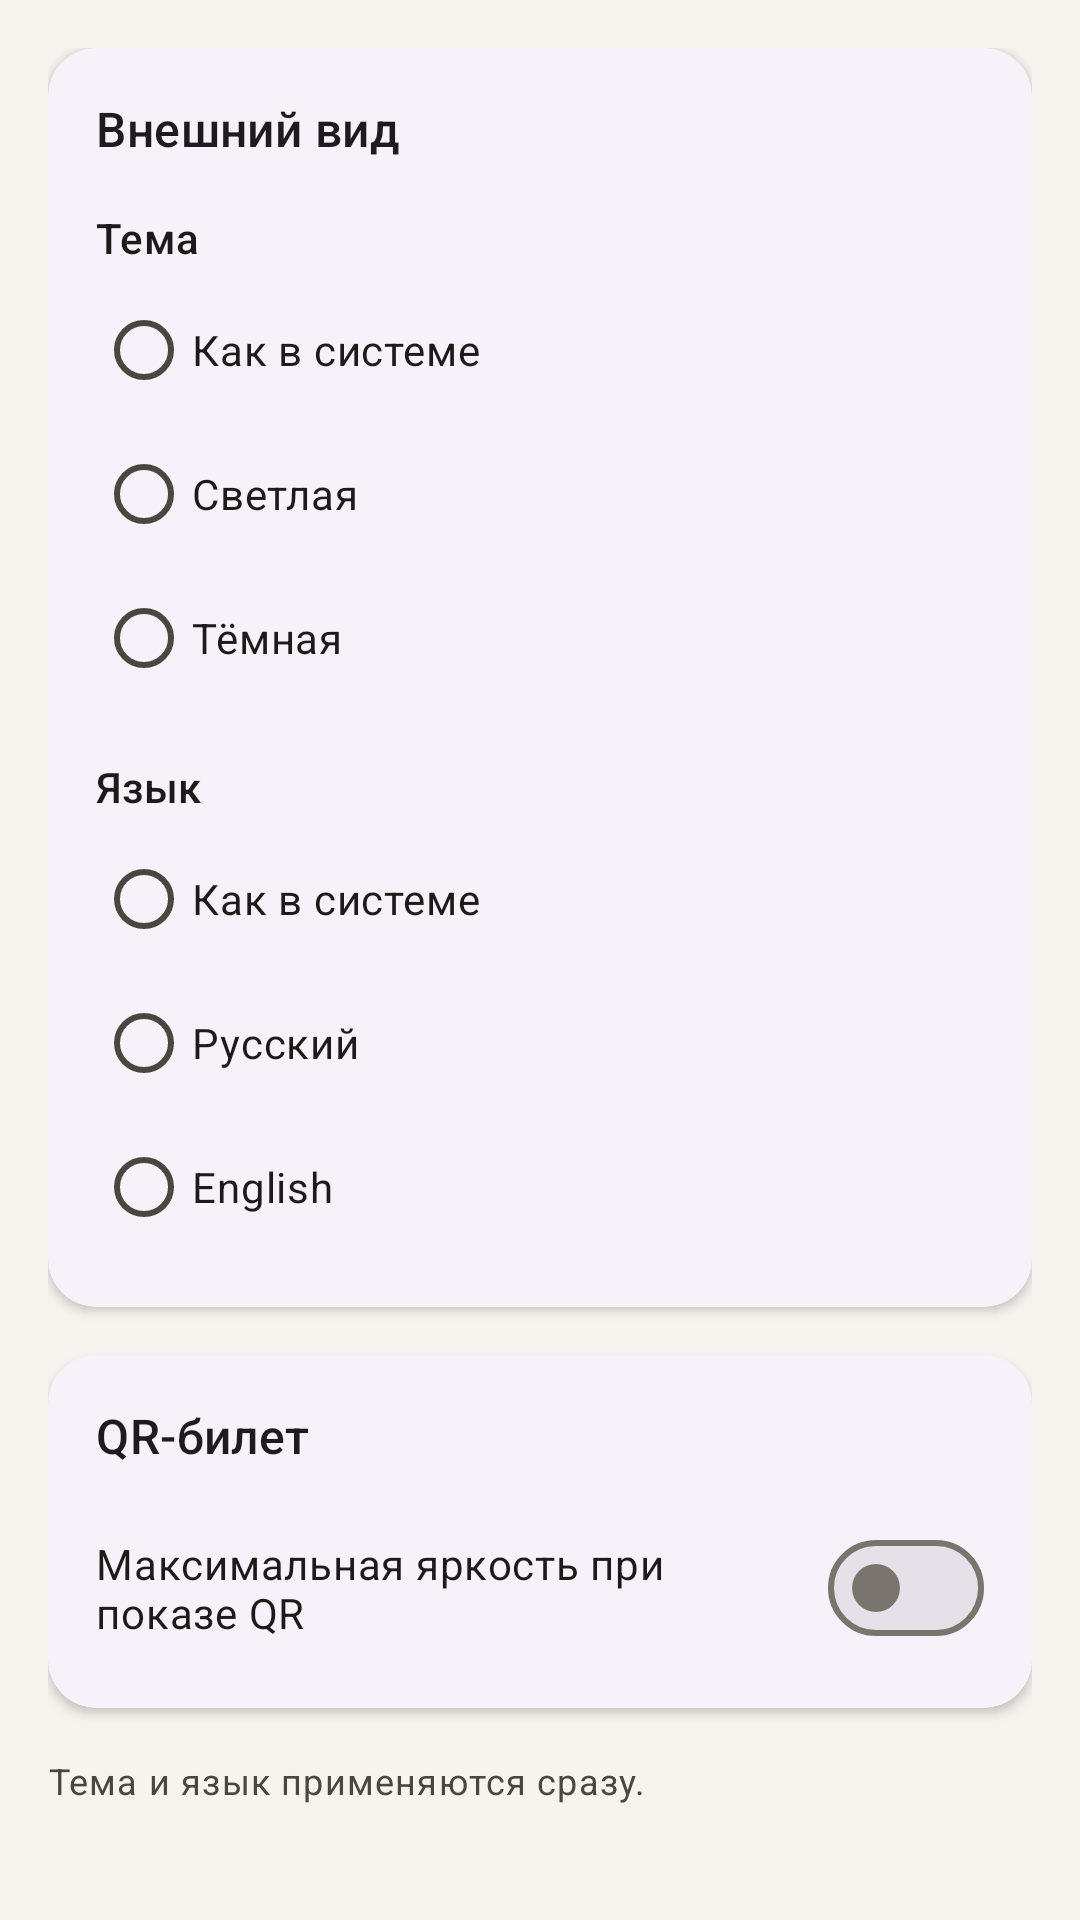

Reconstruct the res/layout file that produces this screen, plus the resources it refers to.
<!-- AndroidManifest.xml: application theme Theme.AppLibrary -->
<!-- res/layout/fragment_settings.xml -->
<?xml version="1.0" encoding="utf-8"?>
<ScrollView xmlns:android="http://schemas.android.com/apk/res/android"
    android:layout_width="match_parent"
    android:layout_height="match_parent"
    android:background="?android:attr/colorBackground"
    android:fillViewport="true"
    android:padding="@dimen/spacing_md">

    <LinearLayout
        android:layout_width="match_parent"
        android:layout_height="wrap_content"
        android:orientation="vertical">

        <com.google.android.material.card.MaterialCardView
            style="@style/Widget.AppLibrary.Card"
            android:layout_width="match_parent"
            android:layout_height="wrap_content">

            <LinearLayout
                android:layout_width="match_parent"
                android:layout_height="wrap_content"
                android:orientation="vertical"
                android:padding="@dimen/spacing_md">

                <TextView
                    android:layout_width="wrap_content"
                    android:layout_height="wrap_content"
                    android:text="@string/settings_appearance"
                    android:textAppearance="?attr/textAppearanceTitleMedium" />

                <TextView
                    android:layout_width="wrap_content"
                    android:layout_height="wrap_content"
                    android:layout_marginTop="@dimen/spacing_md"
                    android:text="@string/settings_theme"
                    android:textAppearance="?attr/textAppearanceLabelLarge"
                    android:textColor="?attr/colorOnSurface" />

                <RadioGroup
                    android:id="@+id/group_theme"
                    android:layout_width="match_parent"
                    android:layout_height="wrap_content"
                    android:layout_marginTop="@dimen/spacing_xs">

                    <com.google.android.material.radiobutton.MaterialRadioButton
                        android:id="@+id/radio_theme_system"
                        android:layout_width="match_parent"
                        android:layout_height="wrap_content"
                        android:text="@string/settings_theme_system"
                        android:textColor="?attr/colorOnSurface" />

                    <com.google.android.material.radiobutton.MaterialRadioButton
                        android:id="@+id/radio_theme_light"
                        android:layout_width="match_parent"
                        android:layout_height="wrap_content"
                        android:text="@string/settings_theme_light"
                        android:textColor="?attr/colorOnSurface" />

                    <com.google.android.material.radiobutton.MaterialRadioButton
                        android:id="@+id/radio_theme_dark"
                        android:layout_width="match_parent"
                        android:layout_height="wrap_content"
                        android:text="@string/settings_theme_dark"
                        android:textColor="?attr/colorOnSurface" />
                </RadioGroup>

                <TextView
                    android:layout_width="wrap_content"
                    android:layout_height="wrap_content"
                    android:layout_marginTop="@dimen/spacing_md"
                    android:text="@string/settings_language"
                    android:textAppearance="?attr/textAppearanceLabelLarge"
                    android:textColor="?attr/colorOnSurface" />

                <RadioGroup
                    android:id="@+id/group_language"
                    android:layout_width="match_parent"
                    android:layout_height="wrap_content"
                    android:layout_marginTop="@dimen/spacing_xs">

                    <com.google.android.material.radiobutton.MaterialRadioButton
                        android:id="@+id/radio_lang_system"
                        android:layout_width="match_parent"
                        android:layout_height="wrap_content"
                        android:text="@string/settings_lang_system"
                        android:textColor="?attr/colorOnSurface" />

                    <com.google.android.material.radiobutton.MaterialRadioButton
                        android:id="@+id/radio_lang_ru"
                        android:layout_width="match_parent"
                        android:layout_height="wrap_content"
                        android:text="@string/settings_lang_ru"
                        android:textColor="?attr/colorOnSurface" />

                    <com.google.android.material.radiobutton.MaterialRadioButton
                        android:id="@+id/radio_lang_en"
                        android:layout_width="match_parent"
                        android:layout_height="wrap_content"
                        android:text="@string/settings_lang_en"
                        android:textColor="?attr/colorOnSurface" />
                </RadioGroup>
            </LinearLayout>
        </com.google.android.material.card.MaterialCardView>

        <com.google.android.material.card.MaterialCardView
            style="@style/Widget.AppLibrary.Card"
            android:layout_width="match_parent"
            android:layout_height="wrap_content"
            android:layout_marginTop="@dimen/spacing_md">

            <LinearLayout
                android:layout_width="match_parent"
                android:layout_height="wrap_content"
                android:orientation="vertical"
                android:padding="@dimen/spacing_md">

                <TextView
                    android:layout_width="wrap_content"
                    android:layout_height="wrap_content"
                    android:text="@string/settings_qr"
                    android:textAppearance="?attr/textAppearanceTitleMedium" />

                <com.google.android.material.materialswitch.MaterialSwitch
                    android:id="@+id/switch_qr_brightness"
                    android:layout_width="match_parent"
                    android:layout_height="wrap_content"
                    android:layout_marginTop="@dimen/spacing_md"
                    android:text="@string/settings_qr_brightness"
                    android:textColor="?attr/colorOnSurface" />
            </LinearLayout>
        </com.google.android.material.card.MaterialCardView>

        <TextView
            android:layout_width="match_parent"
            android:layout_height="wrap_content"
            android:layout_marginTop="@dimen/spacing_md"
            android:text="@string/settings_apply_hint"
            android:textAppearance="?attr/textAppearanceBodySmall"
            android:textColor="?attr/colorOnSurfaceVariant" />
    </LinearLayout>
</ScrollView>
<!-- resources referenced by this layout -->
<resources>
  <dimen name="spacing_md">16dp</dimen>
  <dimen name="spacing_xs">4dp</dimen>
  <string name="settings_appearance">Внешний вид</string>
  <string name="settings_apply_hint">Тема и язык применяются сразу.</string>
  <string name="settings_lang_en">English</string>
  <string name="settings_lang_ru">Русский</string>
  <string name="settings_lang_system">Как в системе</string>
  <string name="settings_language">Язык</string>
  <string name="settings_qr">QR-билет</string>
  <string name="settings_qr_brightness">Максимальная яркость при показе QR</string>
  <string name="settings_theme">Тема</string>
  <string name="settings_theme_dark">Тёмная</string>
  <string name="settings_theme_light">Светлая</string>
  <string name="settings_theme_system">Как в системе</string>
  <style name="Widget.AppLibrary.Card" parent="Widget.Material3.CardView.Elevated">
          <item name="cardCornerRadius">@dimen/card_radius</item>
          <item name="cardElevation">2dp</item>
          <item name="strokeWidth">0dp</item>
      </style>
  <style name="Theme.AppLibrary" parent="Base.Theme.AppLibrary" />
  <dimen name="card_radius">16dp</dimen>
  <color name="library_primary">#1B3A5C</color>
  <color name="library_on_primary">#FFFFFF</color>
  <color name="library_primary_container">#D4E4F7</color>
  <color name="library_on_primary_container">#0A2540</color>
  <color name="library_secondary">#9A7B2F</color>
  <color name="library_on_secondary">#FFFFFF</color>
  <color name="library_secondary_container">#F5E6C8</color>
  <color name="library_on_secondary_container">#3D2F0A</color>
  <color name="library_tertiary">#2D6A4F</color>
  <color name="library_on_tertiary">#FFFFFF</color>
  <color name="library_tertiary_container">#B7E4C7</color>
  <color name="library_on_tertiary_container">#0D3321</color>
  <color name="library_background">#F7F4EF</color>
  <color name="library_on_background">#1C1B1A</color>
  <color name="library_surface">#FFFCF8</color>
  <color name="library_on_surface">#1C1B1A</color>
  <color name="library_surface_variant">#E8E4DD</color>
  <color name="library_on_surface_variant">#4A4640</color>
  <color name="library_outline">#7A756C</color>
  <color name="library_error">#BA1A1A</color>
  <color name="library_on_error">#FFFFFF</color>
  <style name="Widget.AppLibrary.Button" parent="Widget.Material3.Button">
          <item name="cornerRadius">12dp</item>
          <item name="android:minHeight">52dp</item>
      </style>
  <style name="Widget.AppLibrary.TextInputLayout" parent="Widget.Material3.TextInputLayout.OutlinedBox">
          <item name="boxCornerRadiusTopStart">12dp</item>
          <item name="boxCornerRadiusTopEnd">12dp</item>
          <item name="boxCornerRadiusBottomStart">12dp</item>
          <item name="boxCornerRadiusBottomEnd">12dp</item>
      </style>
  <style name="Widget.AppLibrary.BottomNav" parent="Widget.Material3.BottomNavigationView">
          <item name="android:background">?attr/colorSurface</item>
          <item name="elevation">@dimen/bottom_nav_elevation</item>
          <item name="itemActiveIndicatorStyle">@style/Widget.AppLibrary.BottomNav.ActiveIndicator</item>
      </style>
  <dimen name="bottom_nav_elevation">8dp</dimen>
  <style name="Widget.AppLibrary.BottomNav.ActiveIndicator" parent="Widget.Material3.BottomNavigationView.ActiveIndicator">
          <item name="android:color">?attr/colorSecondaryContainer</item>
      </style>
</resources>
